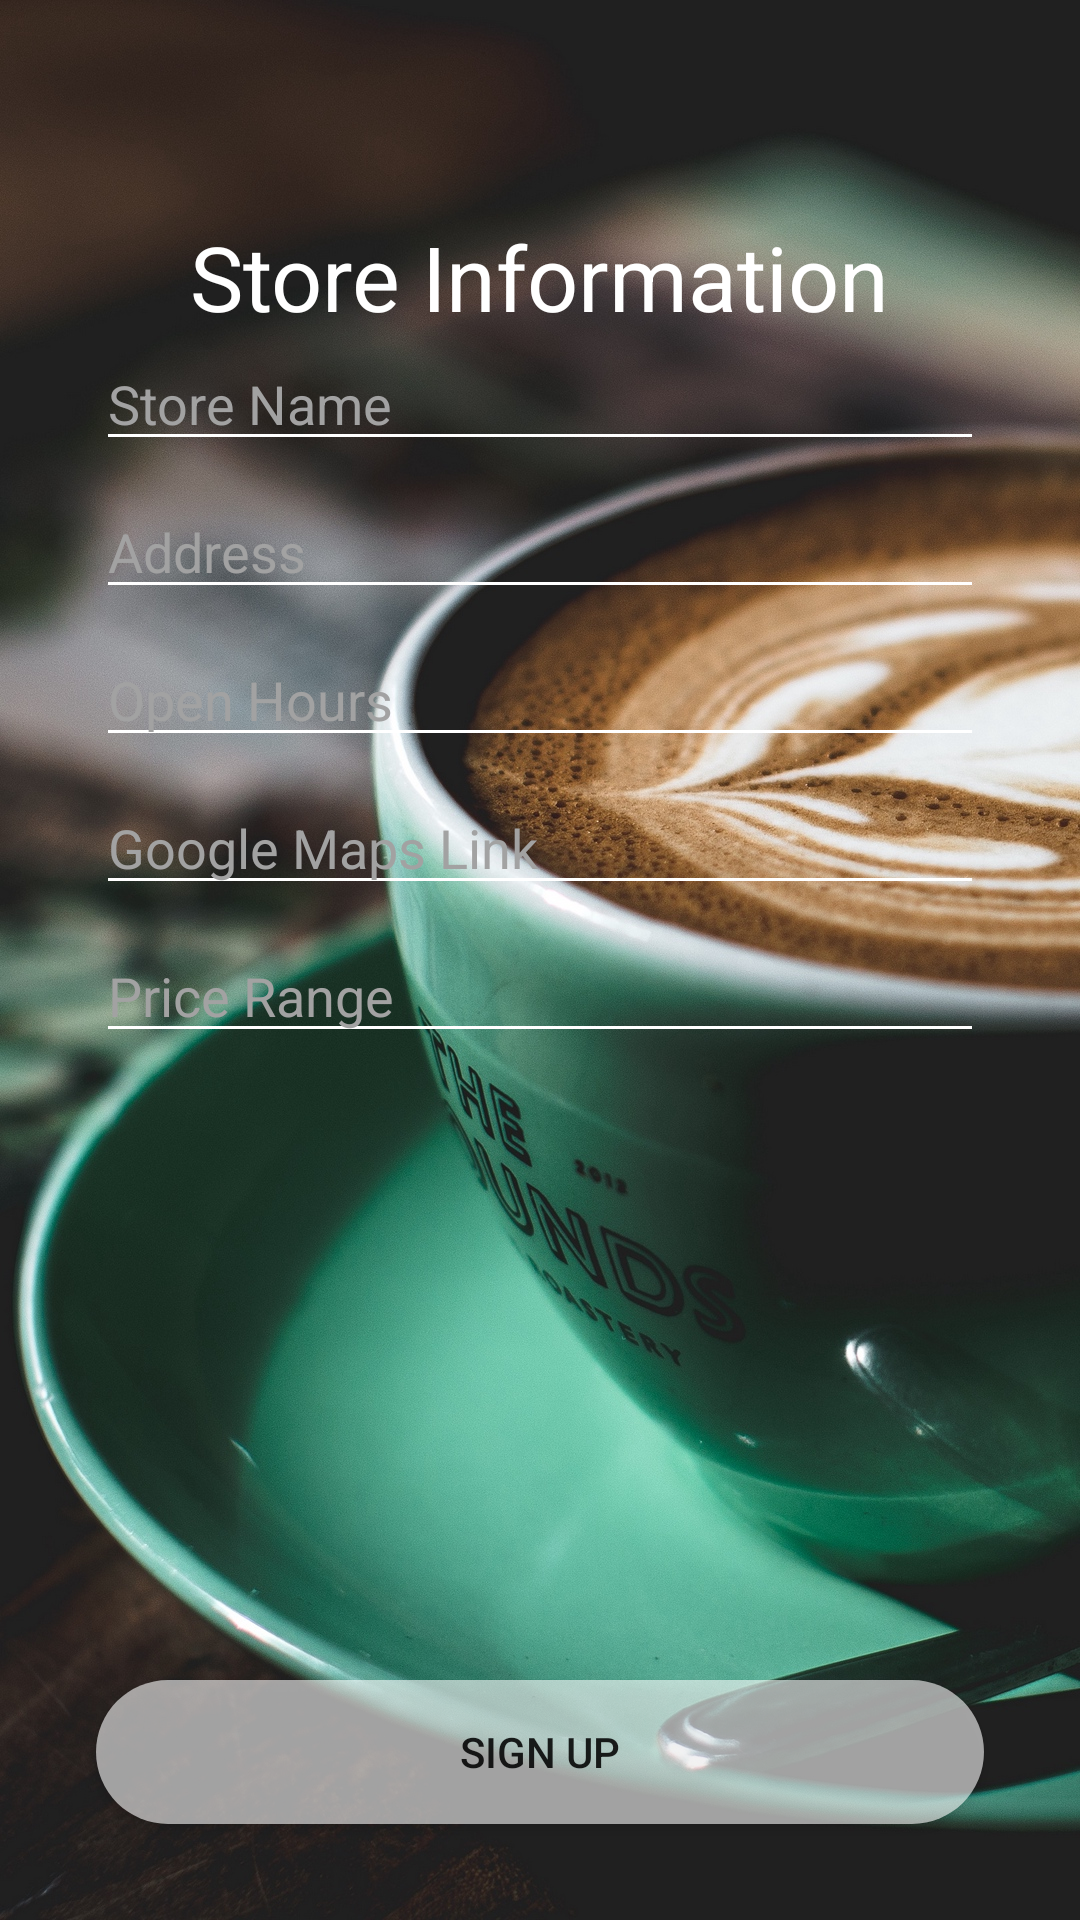

Android layout source for this screen:
<!-- AndroidManifest.xml: application theme AppTheme -->
<!-- res/layout/activity_sign_up_store.xml -->
<?xml version="1.0" encoding="utf-8"?>
<androidx.constraintlayout.widget.ConstraintLayout xmlns:android="http://schemas.android.com/apk/res/android"
    xmlns:app="http://schemas.android.com/apk/res-auto"
    xmlns:tools="http://schemas.android.com/tools"
    android:layout_width="match_parent"
    android:layout_height="match_parent"
    android:background="@drawable/button"
    tools:context=".Activity.SignUpStore">

    <androidx.constraintlayout.widget.ConstraintLayout
        android:id="@+id/constraintLayout"
        android:layout_width="match_parent"
        android:layout_height="match_parent"
        android:background="@drawable/bg"
        android:hapticFeedbackEnabled="false"
        app:layout_constraintBottom_toBottomOf="parent"
        app:layout_constraintEnd_toEndOf="parent"
        app:layout_constraintStart_toStartOf="parent"
        app:layout_constraintTop_toTopOf="parent">

        <androidx.constraintlayout.widget.ConstraintLayout
            android:layout_width="0dp"
            android:layout_height="0dp"
            app:layout_constraintBottom_toBottomOf="parent"
            app:layout_constraintEnd_toEndOf="parent"
            app:layout_constraintHorizontal_bias="0.0"
            app:layout_constraintStart_toStartOf="parent"
            app:layout_constraintTop_toBottomOf="@+id/textLogin">
            <EditText
                android:id="@+id/formStoreName"
                android:layout_width="match_parent"
                android:layout_height="wrap_content"
                android:layout_marginStart="32dp"
                android:layout_marginEnd="32dp"
                android:backgroundTint="@color/white"
                android:ems="10"
                android:hint="Store Name"
                android:importantForAutofill="no"
                android:inputType="textPersonName"
                android:textColor="@color/white"
                android:textColorHint="@color/slight_white"
                app:layout_constraintEnd_toEndOf="parent"
                app:layout_constraintHorizontal_bias="0.0"
                app:layout_constraintStart_toStartOf="parent"
                app:layout_constraintTop_toTopOf="parent" />

            <EditText
                android:id="@+id/formAddress"
                android:layout_width="match_parent"
                android:layout_height="wrap_content"
                android:layout_marginStart="32dp"
                android:layout_marginTop="8dp"
                android:layout_marginEnd="32dp"
                android:backgroundTint="@color/white"
                android:ems="10"
                android:hint="Address"
                android:importantForAutofill="no"
                android:inputType="textPersonName"
                android:textColor="@color/white"
                android:textColorHint="@color/slight_white"
                app:layout_constraintEnd_toEndOf="parent"
                app:layout_constraintHorizontal_bias="0.0"
                app:layout_constraintStart_toStartOf="parent"
                app:layout_constraintTop_toBottomOf="@+id/formStoreName" />

            <EditText
                android:id="@+id/formOpenHours"
                android:layout_width="match_parent"
                android:layout_height="wrap_content"
                android:layout_marginStart="32dp"
                android:layout_marginTop="8dp"
                android:layout_marginEnd="32dp"
                android:backgroundTint="@color/white"
                android:ems="10"
                android:hint="Open Hours"
                android:importantForAutofill="no"
                android:inputType="textPersonName"
                android:textColor="@color/white"
                android:textColorHint="@color/slight_white"
                app:layout_constraintEnd_toEndOf="parent"
                app:layout_constraintHorizontal_bias="0.0"
                app:layout_constraintStart_toStartOf="parent"
                app:layout_constraintTop_toBottomOf="@+id/formAddress" />

            <EditText
                android:id="@+id/formLink"
                android:layout_width="match_parent"
                android:layout_height="wrap_content"
                android:layout_marginStart="32dp"
                android:layout_marginTop="8dp"
                android:layout_marginEnd="32dp"
                android:backgroundTint="@color/white"
                android:ems="10"
                android:hint="Google Maps Link"
                android:importantForAutofill="no"
                android:inputType="textPersonName"
                android:textColor="@color/white"
                android:textColorHint="@color/slight_white"
                app:layout_constraintEnd_toEndOf="parent"
                app:layout_constraintHorizontal_bias="1.0"
                app:layout_constraintStart_toStartOf="parent"
                app:layout_constraintTop_toBottomOf="@+id/formOpenHours" />

            <EditText
                android:id="@+id/formRangePrice"
                android:layout_width="match_parent"
                android:layout_height="wrap_content"
                android:layout_marginStart="32dp"
                android:layout_marginTop="8dp"
                android:layout_marginEnd="32dp"
                android:backgroundTint="@color/white"
                android:ems="10"
                android:hint="Price Range"
                android:importantForAutofill="no"
                android:inputType="textPersonName"
                android:textColor="@color/white"
                android:textColorHint="@color/slight_white"
                app:layout_constraintEnd_toEndOf="parent"
                app:layout_constraintHorizontal_bias="0.0"
                app:layout_constraintStart_toStartOf="parent"
                app:layout_constraintTop_toBottomOf="@+id/formLink" />
            <Button
                android:id="@+id/btnSignUpStore"
                android:layout_width="0dp"
                android:layout_height="wrap_content"
                android:layout_marginStart="32dp"
                android:layout_marginEnd="32dp"
                android:layout_marginBottom="32dp"
                android:background="@drawable/button"
                android:text="Sign Up"
                app:layout_constraintBottom_toBottomOf="parent"
                app:layout_constraintEnd_toEndOf="parent"
                app:layout_constraintStart_toStartOf="parent"/>

        </androidx.constraintlayout.widget.ConstraintLayout>

        <TextView
            android:id="@+id/textLogin"
            android:layout_width="wrap_content"
            android:layout_height="wrap_content"
            android:layout_marginTop="72dp"
            android:text="Store Information"
            android:textColor="@color/white"
            android:textSize="30sp"
            app:layout_constraintEnd_toEndOf="parent"
            app:layout_constraintStart_toStartOf="parent"
            app:layout_constraintTop_toTopOf="parent" />

    </androidx.constraintlayout.widget.ConstraintLayout>

</androidx.constraintlayout.widget.ConstraintLayout>
<!-- resources referenced by this layout -->
<resources>
  <color name="slight_white">#A2A2A2</color>
  <color name="white">#FFFFFF</color>
  <!-- drawable bg: jpg bitmap (drawable, 679513 bytes) -->
  <!-- drawable button (drawable) -->
  <?xml version="1.0" encoding="utf-8"?>
  <selector xmlns:android="http://schemas.android.com/apk/res/android">
      <item android:state_pressed="true">
          <shape android:shape="rectangle">
              <solid android:color="#979C9C9C" />
              <corners android:radius="32dp" />
          </shape>
      </item>
      <item>
          <shape android:shape="rectangle">
              <solid android:color="#97FFFFFF"/>
              <corners android:radius="32dp"/>
          </shape>
      </item>
  </selector>
  <style name="AppTheme" parent="Theme.AppCompat.Light.DarkActionBar">
          
          <item name="colorPrimary">@color/colorPrimary</item>
          <item name="colorPrimaryDark">@color/colorPrimaryDark</item>
          <item name="colorAccent">@color/colorAccent</item>
      </style>
  <color name="colorPrimary">#008577</color>
  <color name="colorPrimaryDark">#00574B</color>
  <color name="colorAccent">#D81B60</color>
</resources>
